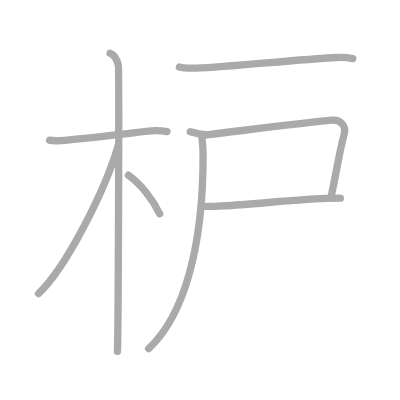
t = 0.00 s
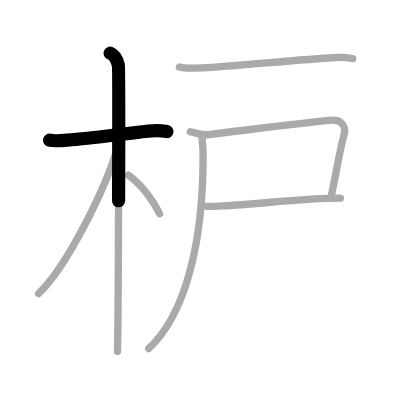
t = 1.50 s
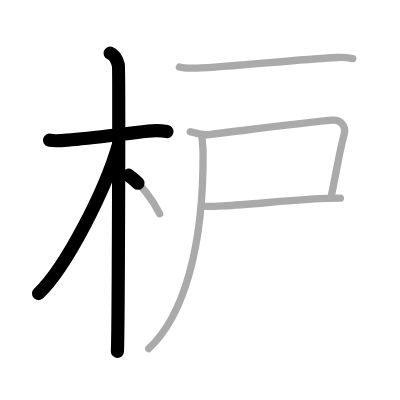
t = 3.25 s
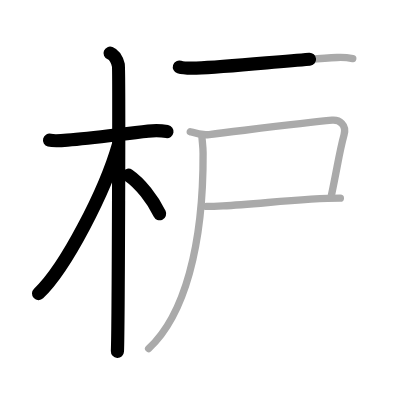
t = 4.75 s
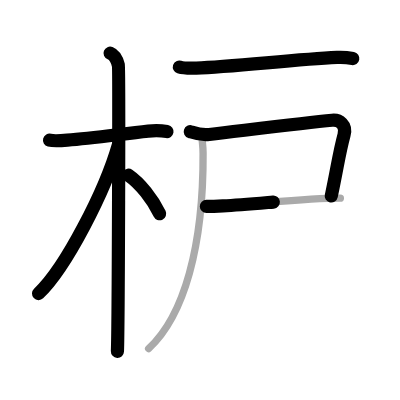
t = 6.50 s
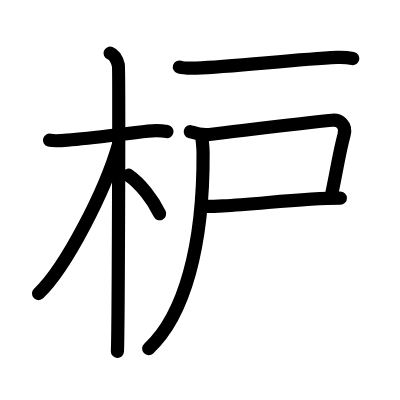
t = 8.00 s

The animated SVG that drew these frames (rendered in a browser with its animation timeline set to each time). Animation: 8 SMIL elements (animate=8); one cycle of 8.00 s.

<?xml version="1.0" standalone="no"?>
<!DOCTYPE svg PUBLIC "-//W3C//DTD SVG 1.1//EN"   "http://www.w3.org/Graphics/SVG/1.1/DTD/svg11.dtd">
<svg width="400px" height="400px"  version="1.1" xmlns="http://www.w3.org/2000/svg">
  <defs>
    <marker id="Triangle" viewBox="0 0 10 10" refX="0" refY="5" markerUnits="strokeWidth" markerWidth="3" style="stroke-opacity:0%;fill:#aaaaaa;" markerHeight="2" orient="auto">
      <path d="M 0 0 L 10 5 L 0 10 z" />
    </marker>
    
    <marker id="Arrow" viewBox="0 0 10 10" refX="5" refY="5" markerUnits="strokeWidth" markerWidth="1.8" style="stroke-opacity:0%;fill:#770000;" markerHeight="2" orient="auto">
      <path d="M 0 4 L 6 4 L 4 1 L 10 5 L 4 9 L 6 6 L 0 6 z" />
        <circle cx="5" cy="5" r="5" />
      </marker>
    
    <marker id="TriangleRed" viewBox="0 0 10 10" refX="0" refY="5" markerUnits="strokeWidth" markerWidth="3" style="stroke-opacity:0%;fill:#CC0000;" markerHeight="2" orient="auto">
      <path d="M 0 0 L 10 5 L 0 10 z" />
    </marker>
    
    <marker id="ArrowRed" viewBox="0 0 10 10" refX="5" refY="5" markerUnits="strokeWidth" markerWidth="1.8" style="stroke-opacity:0%;fill:#CC0000;" markerHeight="2" orient="auto">
      <path d="M 0 4 L 6 4 L 4 1 L 10 5 L 4 9 L 6 6 L 0 6 z" />
        <circle cx="5" cy="5" r="5" />
      </marker>
    
  </defs>
  
  <path style="fill:#ffffff; fill-opacity:100%; fill-rule:evenodd; stroke-width:0;" d="M 0 0 L 400px 0 L 400px 400px L 0 400px L 0 0" />

  <g transform="scale(3.6697247706422 3.6697247706422)">
<path style="fill:none; fill-opacity:0%; fill-rule:evenodd; stroke:#aaaaaa; stroke-opacity:100%; stroke-width: 1.5pt; stroke-linejoin:round; stroke-linecap:round;" d="M13.5 38.19c0.73 0.2 2.92 0.17 4.85 0c6.79-0.59 14.9-1.69 22.05-2.46c1.93-0.21 3.89-0.09 5.11 0.11"></path>
<path style="fill:none; fill-opacity:0%; fill-rule:evenodd; stroke:#aaaaaa; stroke-opacity:100%; stroke-width: 1.5pt; stroke-linejoin:round; stroke-linecap:round;" d="M30 14.5c1.25 0.5 2 2.25 2.25 3.25s0 71.75-0.25 78"></path>
<path style="fill:none; fill-opacity:0%; fill-rule:evenodd; stroke:#aaaaaa; stroke-opacity:100%; stroke-width: 1.5pt; stroke-linejoin:round; stroke-linecap:round;" d="M32.25 39.5C28.66 51.99 17.97 72.93 10.5 80"></path>
<path style="fill:none; fill-opacity:0%; fill-rule:evenodd; stroke:#aaaaaa; stroke-opacity:100%; stroke-width: 1.5pt; stroke-linejoin:round; stroke-linecap:round;" d="M35 47.75c3.22 2.21 6.66 6.63 8.5 10.5"></path>
<path style="fill:none; fill-opacity:0%; fill-rule:evenodd; stroke:#aaaaaa; stroke-opacity:100%; stroke-width: 1.5pt; stroke-linejoin:round; stroke-linecap:round;" d="M48.88 18.26c0.94 0.3 3.66 0.33 4.6 0.3c9.77-0.34 26.52-2.31 38.36-2.9c1.56-0.08 3.5 0.14 4.29 0.29"></path>
<path style="fill:none; fill-opacity:0%; fill-rule:evenodd; stroke:#aaaaaa; stroke-opacity:100%; stroke-width: 1.5pt; stroke-linejoin:round; stroke-linecap:round;" d="M51.85 35.88c1.15 0.37 2.89 1.05 5.15 0.78c11.75-1.4 26.14-3.23 33.5-3.9c1.99-0.18 4 1.25 3.25 4c-1.33 4.87-1.75 8.5-3.5 16.75"></path>
<path style="fill:none; fill-opacity:0%; fill-rule:evenodd; stroke:#aaaaaa; stroke-opacity:100%; stroke-width: 1.5pt; stroke-linejoin:round; stroke-linecap:round;" d="M56.25 56.25c1.25 0 2.77-0.05 4.5-0.14c9.74-0.49 22.02-2.11 32-2.11"></path>
<path style="fill:none; fill-opacity:0%; fill-rule:evenodd; stroke:#aaaaaa; stroke-opacity:100%; stroke-width: 1.5pt; stroke-linejoin:round; stroke-linecap:round;" d="M55.03 37.18c0.04 1.39 0.3 2.54 0.31 4.55C55.46 66.89 50.25 86 40.5 95"></path>

<path style="fill:none; fill-opacity:0%; fill-rule:evenodd; stroke:#000000; stroke-opacity:100%; stroke-width: 2.7pt; stroke-linejoin:round; stroke-linecap:round;" d="M13.5 38.19c0.73 0.2 2.92 0.17 4.85 0c6.79-0.59 14.9-1.69 22.05-2.46c1.93-0.21 3.89-0.09 5.11 0.11" pathLength="100" stroke-dashoffset="100" stroke-dasharray="100 105"><animate id="dashAnim1" attributeName="stroke-dashoffset" from="100" to="0" dur="1s" calcMode="linear" fill="freeze"/></path>
<path style="fill:none; fill-opacity:0%; fill-rule:evenodd; stroke:#000000; stroke-opacity:100%; stroke-width: 2.7pt; stroke-linejoin:round; stroke-linecap:round;" d="M30 14.5c1.25 0.5 2 2.25 2.25 3.25s0 71.75-0.25 78" pathLength="100" stroke-dashoffset="100" stroke-dasharray="100 105"><animate id="dashAnim2" attributeName="stroke-dashoffset" from="100" to="0" dur="1s" calcMode="linear" begin="dashAnim1.end" fill="freeze"/></path>
<path style="fill:none; fill-opacity:0%; fill-rule:evenodd; stroke:#000000; stroke-opacity:100%; stroke-width: 2.7pt; stroke-linejoin:round; stroke-linecap:round;" d="M32.25 39.5C28.66 51.99 17.97 72.93 10.5 80" pathLength="100" stroke-dashoffset="100" stroke-dasharray="100 105"><animate id="dashAnim3" attributeName="stroke-dashoffset" from="100" to="0" dur="1s" calcMode="linear" begin="dashAnim2.end" fill="freeze"/></path>
<path style="fill:none; fill-opacity:0%; fill-rule:evenodd; stroke:#000000; stroke-opacity:100%; stroke-width: 2.7pt; stroke-linejoin:round; stroke-linecap:round;" d="M35 47.75c3.22 2.21 6.66 6.63 8.5 10.5" pathLength="100" stroke-dashoffset="100" stroke-dasharray="100 105"><animate id="dashAnim4" attributeName="stroke-dashoffset" from="100" to="0" dur="1s" calcMode="linear" begin="dashAnim3.end" fill="freeze"/></path>
<path style="fill:none; fill-opacity:0%; fill-rule:evenodd; stroke:#000000; stroke-opacity:100%; stroke-width: 2.7pt; stroke-linejoin:round; stroke-linecap:round;" d="M48.88 18.26c0.94 0.3 3.66 0.33 4.6 0.3c9.77-0.34 26.52-2.31 38.36-2.9c1.56-0.08 3.5 0.14 4.29 0.29" pathLength="100" stroke-dashoffset="100" stroke-dasharray="100 105"><animate id="dashAnim5" attributeName="stroke-dashoffset" from="100" to="0" dur="1s" calcMode="linear" begin="dashAnim4.end" fill="freeze"/></path>
<path style="fill:none; fill-opacity:0%; fill-rule:evenodd; stroke:#000000; stroke-opacity:100%; stroke-width: 2.7pt; stroke-linejoin:round; stroke-linecap:round;" d="M51.85 35.88c1.15 0.37 2.89 1.05 5.15 0.78c11.75-1.4 26.14-3.23 33.5-3.9c1.99-0.18 4 1.25 3.25 4c-1.33 4.87-1.75 8.5-3.5 16.75" pathLength="100" stroke-dashoffset="100" stroke-dasharray="100 105"><animate id="dashAnim6" attributeName="stroke-dashoffset" from="100" to="0" dur="1s" calcMode="linear" begin="dashAnim5.end" fill="freeze"/></path>
<path style="fill:none; fill-opacity:0%; fill-rule:evenodd; stroke:#000000; stroke-opacity:100%; stroke-width: 2.7pt; stroke-linejoin:round; stroke-linecap:round;" d="M56.25 56.25c1.25 0 2.77-0.05 4.5-0.14c9.74-0.49 22.02-2.11 32-2.11" pathLength="100" stroke-dashoffset="100" stroke-dasharray="100 105"><animate id="dashAnim7" attributeName="stroke-dashoffset" from="100" to="0" dur="1s" calcMode="linear" begin="dashAnim6.end" fill="freeze"/></path>
<path style="fill:none; fill-opacity:0%; fill-rule:evenodd; stroke:#000000; stroke-opacity:100%; stroke-width: 2.7pt; stroke-linejoin:round; stroke-linecap:round;" d="M55.03 37.18c0.04 1.39 0.3 2.54 0.31 4.55C55.46 66.89 50.25 86 40.5 95" pathLength="100" stroke-dashoffset="100" stroke-dasharray="100 105"><animate id="dashAnim8" attributeName="stroke-dashoffset" from="100" to="0" dur="1s" calcMode="linear" begin="dashAnim7.end" fill="freeze"/></path>

</g>

</svg>  
          
